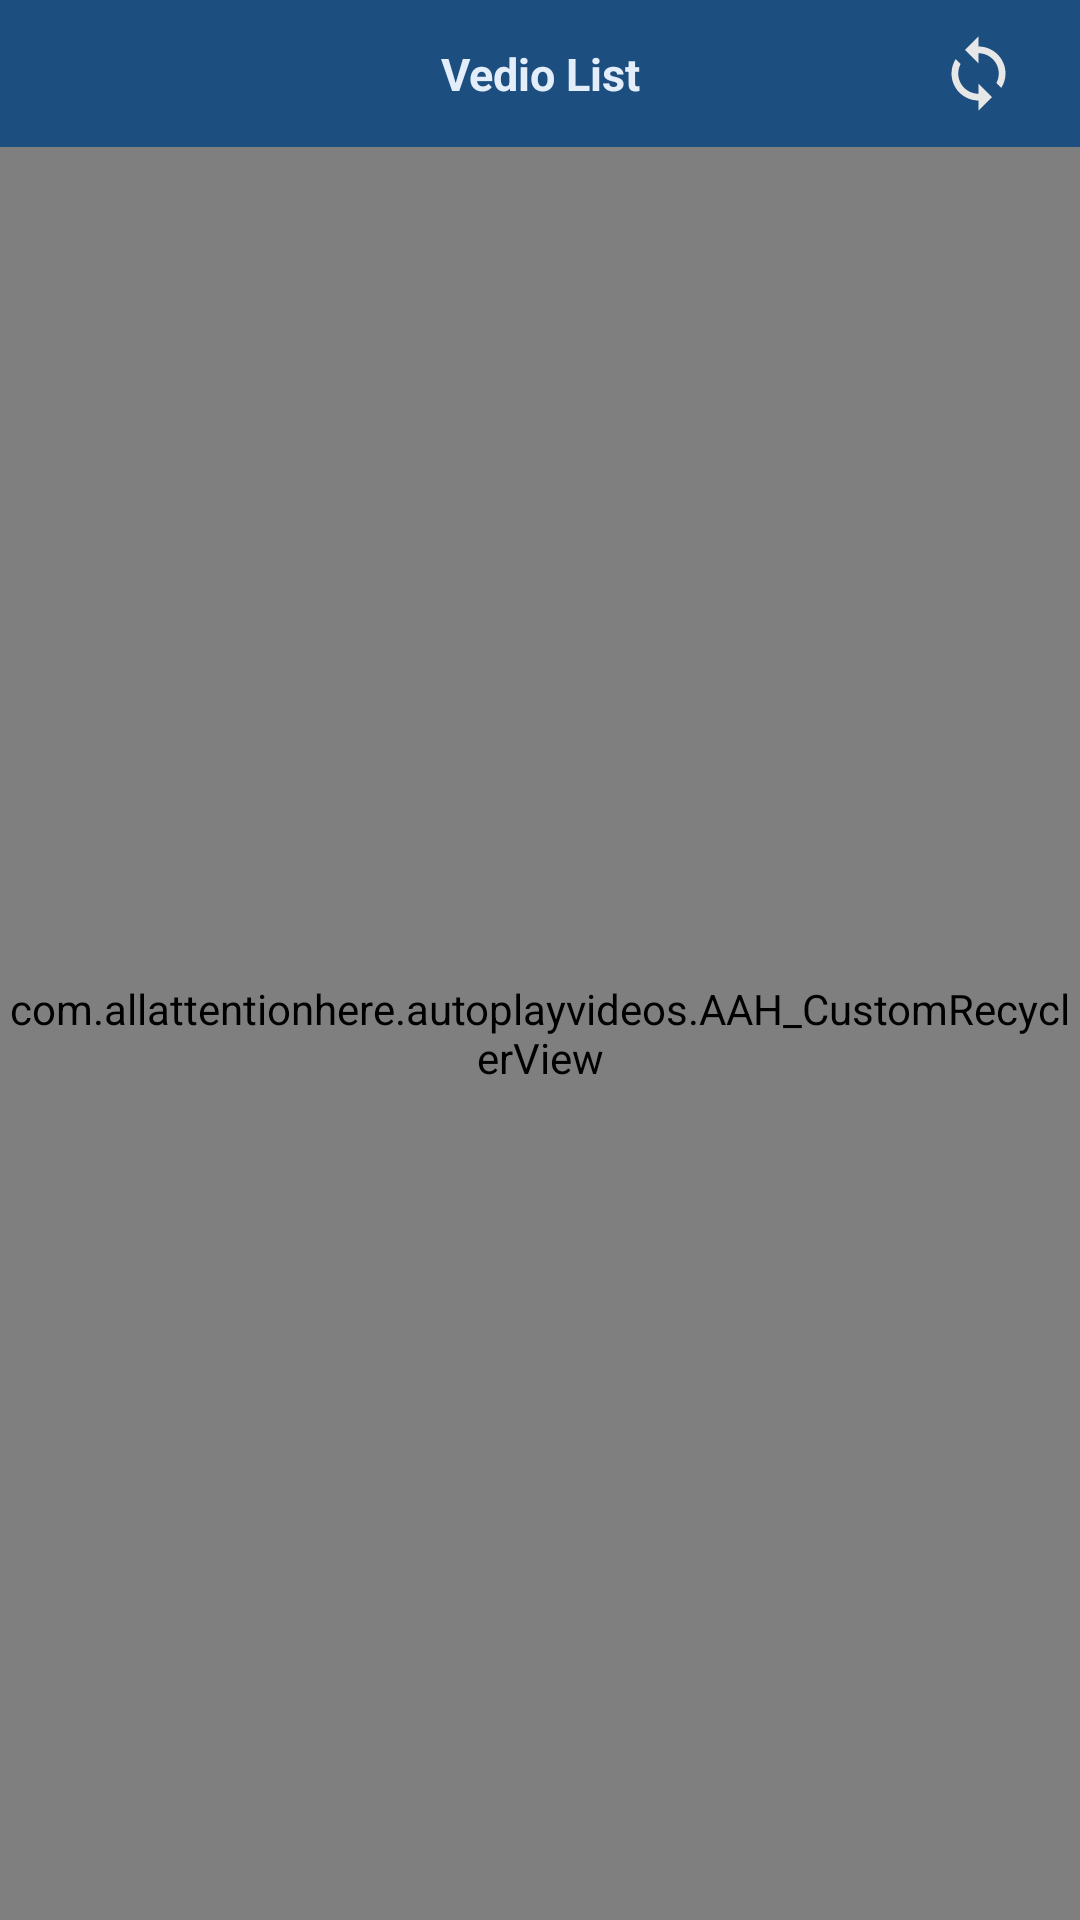

Reconstruct the res/layout file that produces this screen, plus the resources it refers to.
<!-- AndroidManifest.xml: application theme AppTheme -->
<!-- res/layout/activity_video_list.xml -->
<?xml version="1.0" encoding="utf-8"?>
<LinearLayout xmlns:android="http://schemas.android.com/apk/res/android"
    android:layout_width="match_parent"
    android:layout_height="match_parent"
    xmlns:app="http://schemas.android.com/apk/res-auto"
    android:orientation="vertical"
    android:background="@android:color/white">
    <androidx.constraintlayout.widget.ConstraintLayout
        android:id="@+id/constraintLayout"
        android:layout_width="match_parent"
        android:layout_height="49dp"
        android:background="@color/app"
        app:layout_constraintBottom_toTopOf="@+id/rv"
        app:layout_constraintEnd_toEndOf="parent"
        app:layout_constraintStart_toStartOf="parent"
        app:layout_constraintTop_toTopOf="parent"
        app:layout_constraintVertical_bias="0.0">

        <TextView
            android:id="@+id/textView2"
            android:layout_width="match_parent"
            android:layout_height="match_parent"
            android:layout_gravity="center"
            android:gravity="center"
            android:text="Vedio List"
            android:textSize="15dp"
            android:textColor="@color/app1"
            android:textStyle="bold"/>

        <ImageView
            android:id="@+id/imageView6"
            android:layout_width="35dp"
            android:layout_height="35dp"
            android:padding="4dp"
            android:src="@drawable/ic_sync_black_24dp"
            app:layout_constraintBottom_toBottomOf="@+id/textView2"
            app:layout_constraintEnd_toEndOf="@+id/textView2"
            app:layout_constraintHorizontal_bias="0.95"
            app:layout_constraintStart_toStartOf="parent"
            app:layout_constraintTop_toTopOf="parent"
            android:scaleType="fitXY"/>

        <ImageView
            android:id="@+id/imageView4"
            android:layout_width="35dp"
            android:layout_height="35dp"
            android:padding="4dp"
            android:layout_marginStart="5dp"
            app:layout_constraintBottom_toBottomOf="parent"
            app:layout_constraintEnd_toEndOf="parent"
            app:layout_constraintHorizontal_bias="0.01"
            app:layout_constraintStart_toStartOf="parent"
            app:layout_constraintTop_toTopOf="parent"
            app:srcCompat="@drawable/ic_keyboard_arrow_left_black_24dp"/>

    </androidx.constraintlayout.widget.ConstraintLayout>

    <com.allattentionhere.autoplayvideos.AAH_CustomRecyclerView
        android:id="@+id/rv_home"
        android:layout_width="match_parent"
        android:layout_height="match_parent"
        android:background="@android:color/white"/>



</LinearLayout>
<!-- resources referenced by this layout -->
<resources>
  <color name="app">#1C4E80</color>
  <color name="app1">#e4eefa</color>
  <!-- drawable ic_sync_black_24dp (drawable) -->
  <vector android:height="24dp" android:tint="#E7E7E7"
      android:viewportHeight="24.0" android:viewportWidth="24.0"
      android:width="24dp" xmlns:android="http://schemas.android.com/apk/res/android">
      <path android:fillColor="#FF000000" android:pathData="M12,4L12,1L8,5l4,4L12,6c3.31,0 6,2.69 6,6 0,1.01 -0.25,1.97 -0.7,2.8l1.46,1.46C19.54,15.03 20,13.57 20,12c0,-4.42 -3.58,-8 -8,-8zM12,18c-3.31,0 -6,-2.69 -6,-6 0,-1.01 0.25,-1.97 0.7,-2.8L5.24,7.74C4.46,8.97 4,10.43 4,12c0,4.42 3.58,8 8,8v3l4,-4 -4,-4v3z"/>
  </vector>
  <style name="AppTheme" parent="Theme.AppCompat.Light.NoActionBar">
          
          <item name="colorPrimary">@color/colorPrimary</item>
          <item name="colorPrimaryDark">#f64c73</item>
          <item name="colorAccent">@color/colorAccent</item>
      </style>
  <color name="colorPrimary">#6200EE</color>
  <color name="colorAccent">#03DAC5</color>
</resources>
